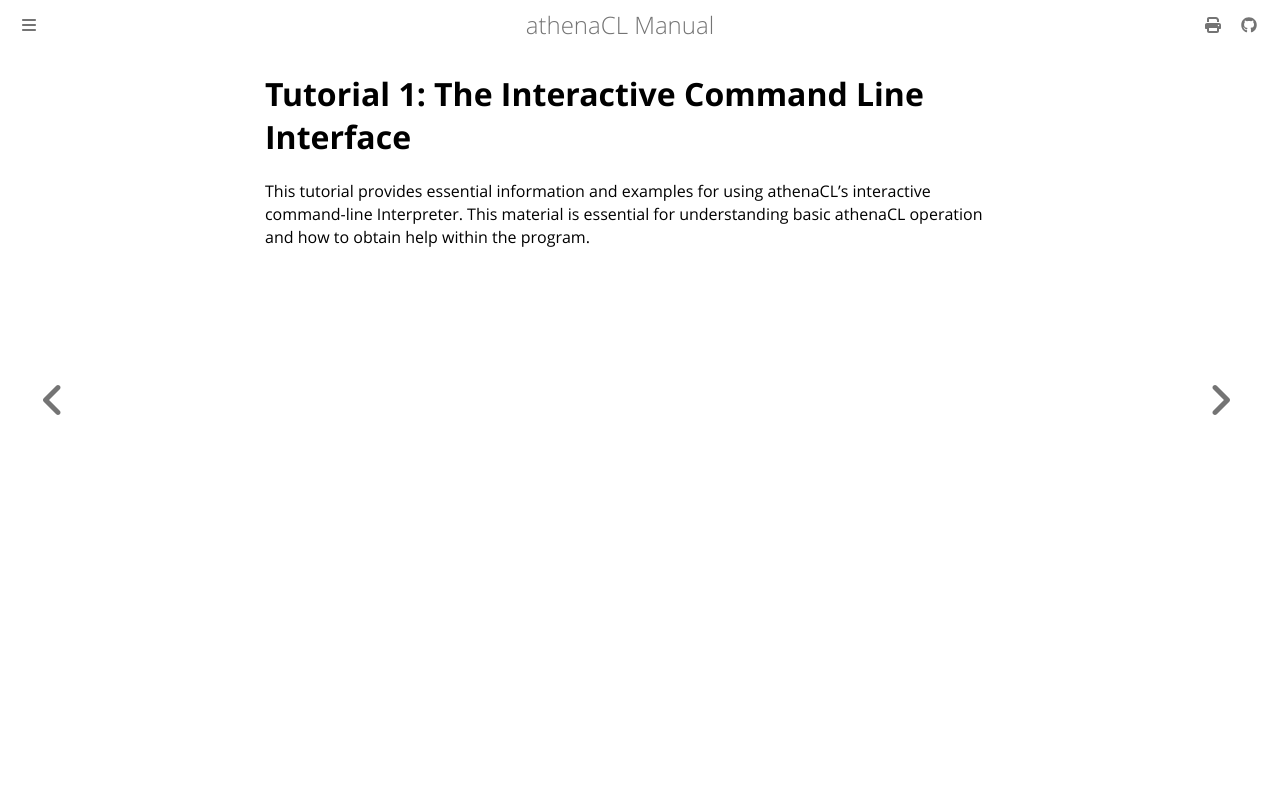

repository: ales-tsurko/athenaCL · page: chapter01/01-tutorial-1-the-interactive-command-line-interface.html · generator: mdbook

# Tutorial 1: The Interactive Command Line Interface

This tutorial provides essential information and examples for using athenaCL's
interactive command-line Interpreter. This material is essential for
understanding basic athenaCL operation and how to obtain help within the
program.
